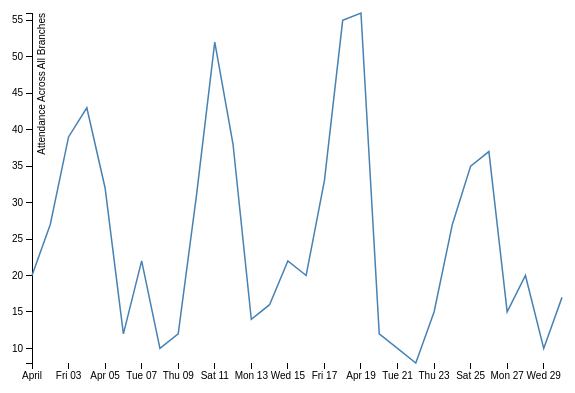
D3 v3 page, settled after 360 driven frames (6 s of simulated time); the page loaded 1 data file(s).



var margin = {top: 20, right: 20, bottom: 30, left: 50},
    width = 600 - margin.left - margin.right,
    height =400 - margin.top - margin.bottom;

var parseDate = d3.time.format("%d/%m/%Y").parse;

var x = d3.time.scale()
    .range([0, width]);

var y = d3.scale.linear()
    .range([height, 0]);

var xAxis = d3.svg.axis()
    .scale(x)
    .orient("bottom");

var yAxis = d3.svg.axis()
    .scale(y)
    .orient("left");

var line = d3.svg.line()
    .x(function(d) { return x(d.date); })
    .y(function(d) { return y(d.attendance); });


var svg = d3.select("body").append("svg")
    .attr("width", width + margin.left + margin.right)
    .attr("height", height + margin.top + margin.bottom)
  .append("g")
    .attr("transform", "translate(" + margin.left + "," + margin.top + ")");

d3.tsv("d3/attendance.tsv", function(error, data) {
  if (error) throw error;

  data.forEach(function(d) {
    d.date = parseDate(d.date);
    d.attendance = +d.attendance;
  });

  x.domain(d3.extent(data, function(d) { return d.date; }));
  y.domain(d3.extent(data, function(d) { return d.attendance; }));

  svg.append("g")
      .attr("class", "x axis")
      .attr("transform", "translate(0," + height + ")")
      .call(xAxis);

  svg.append("g")
      .attr("class", "y axis")
      .call(yAxis)
    .append("text")
      .attr("transform", "rotate(-90)")
      .attr("y", 6)
      .attr("dy", ".71em")
      .style("text-anchor", "end")
      .text("Attendance Across All Branches");

  svg.append("path")
      .datum(data)
      .attr("class", "line")
      .attr("d", line);
});



### data: d3/attendance.tsv
date	attendance
01/04/2015	20
02/04/2015	27
03/04/2015	39
04/04/2015	43
05/04/2015	32
06/04/2015	12
07/04/2015	22
08/04/2015	10
09/04/2015	12
10/04/2015	31
11/04/2015	52
12/04/2015	38
13/04/2015	14
14/04/2015	16
15/04/2015	22
16/04/2015	20
17/04/2015	33
18/04/2015	55
19/04/2015	56
20/04/2015	12
21/04/2015	10
22/04/2015	8
23/04/2015	15
24/04/2015	27
25/04/2015	35
26/04/2015	37
27/04/2015	15
28/04/2015	20
29/04/2015	10
30/04/2015	17